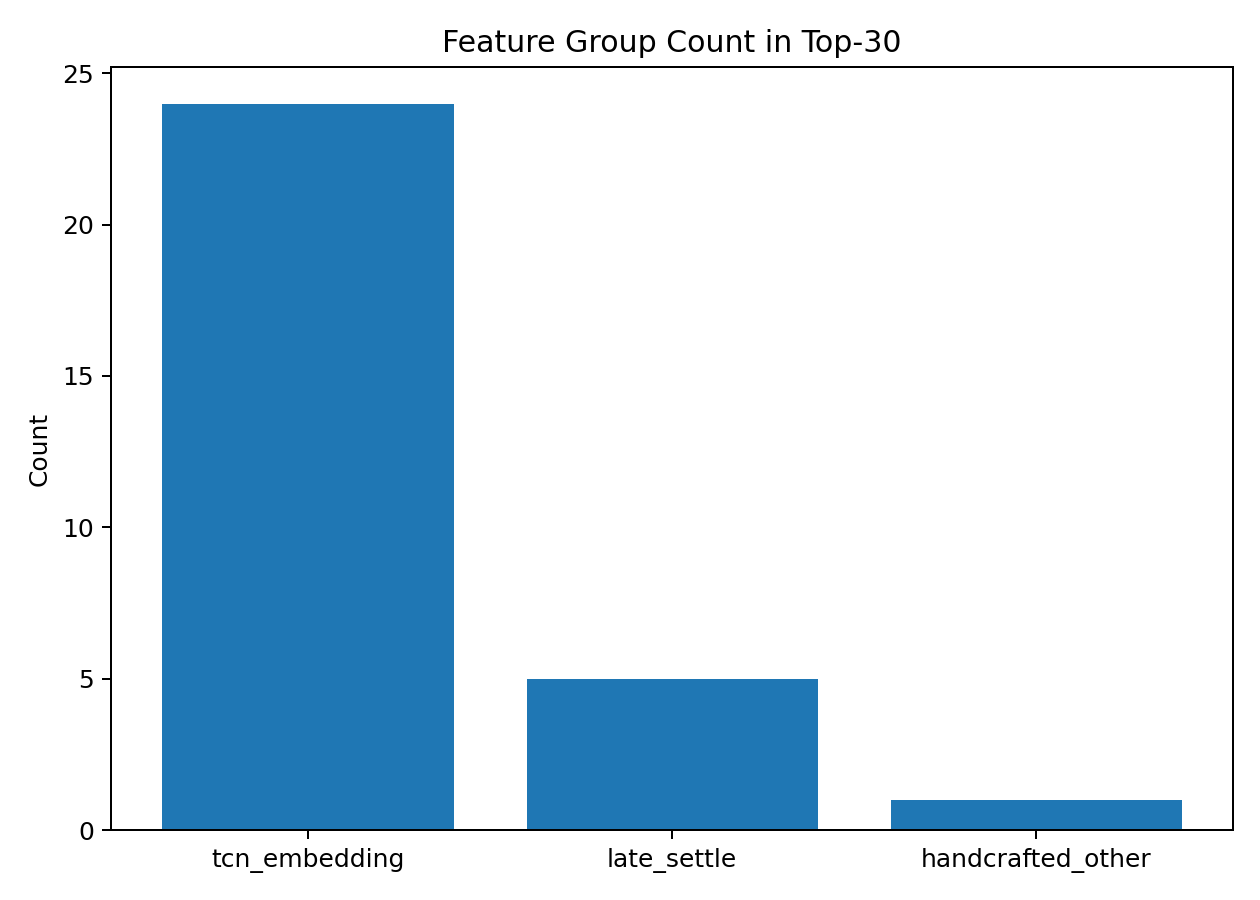

Data behind this chart, as committed beside it:
group, count
tcn_embedding, 24
late_settle, 5
handcrafted_other, 1
